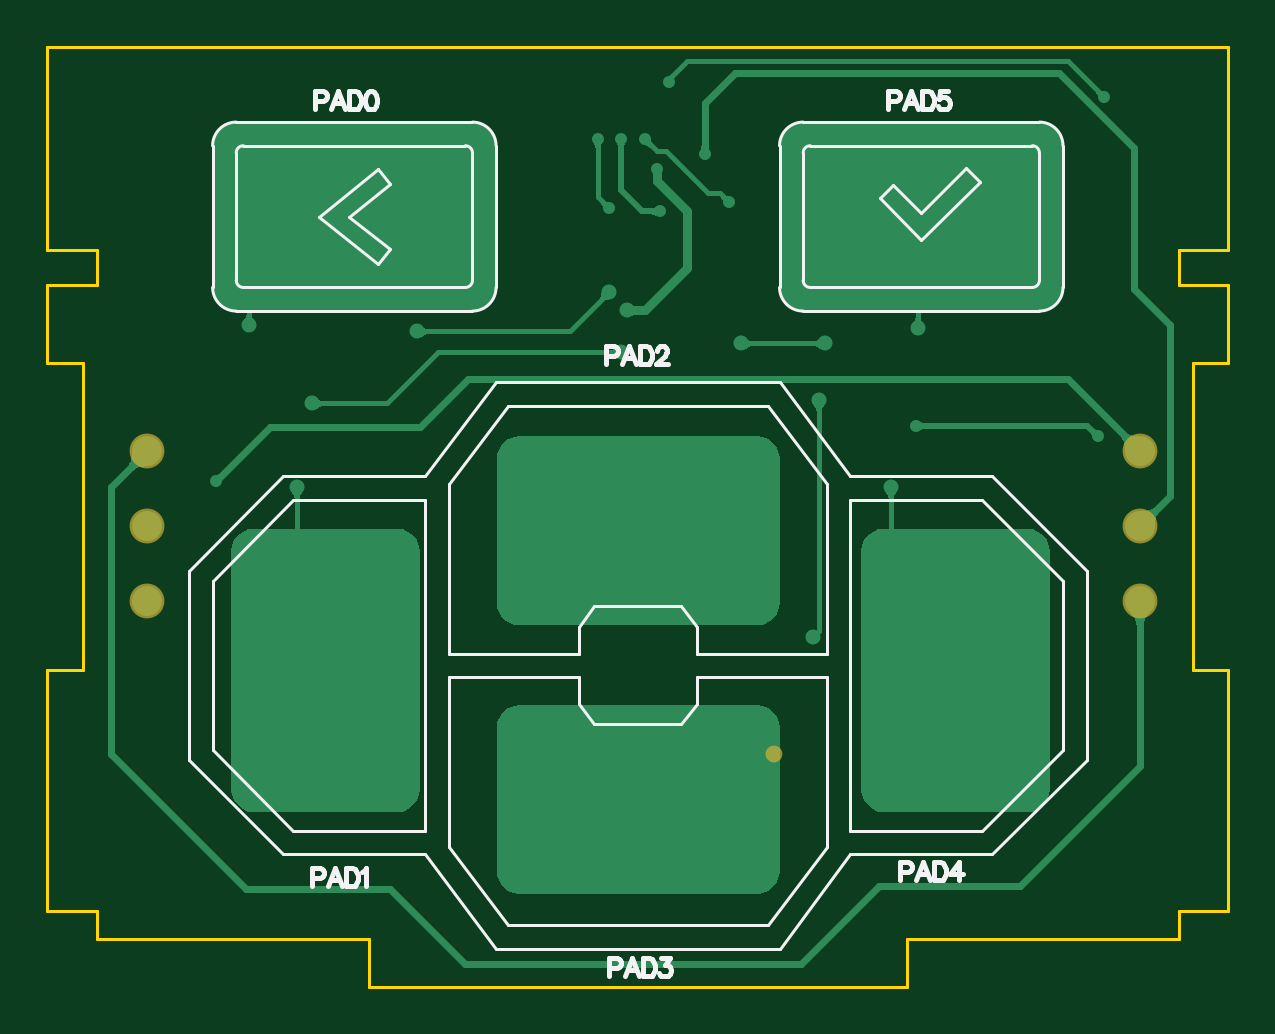
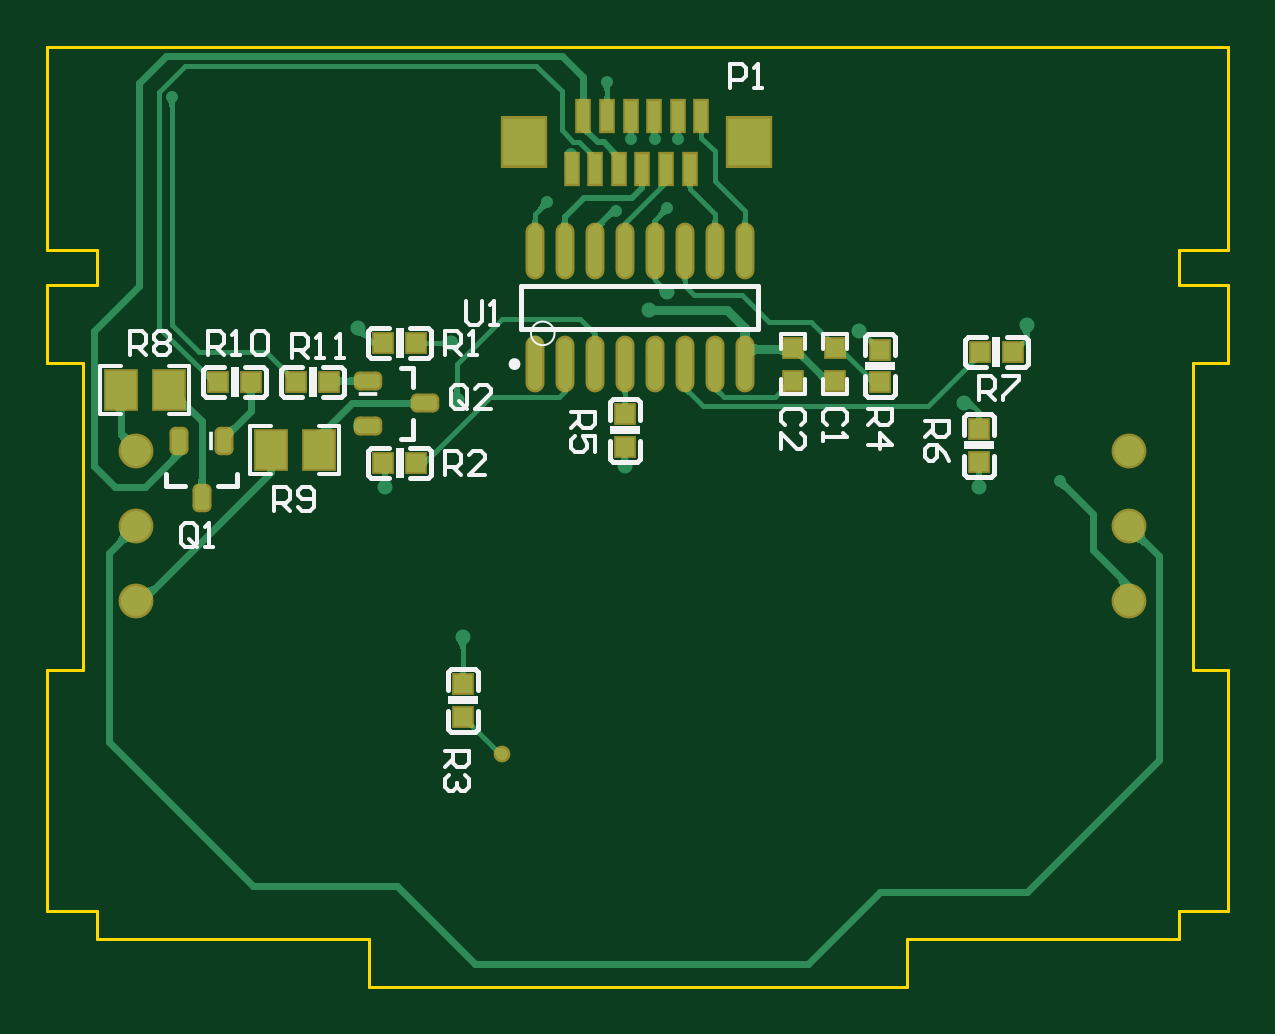
Circuit board: 8 layer files. Board 50.0 x 39.8 mm.
- bottom_copper: Touch v2.1.GBL (48181 bytes)
- bottom_silk: Touch v2.1.GBO (10168 bytes)
- paste: Touch v2.1.GBP (2360 bytes)
- bottom_mask: Touch v2.1.GBS (2561 bytes)
- outline: Touch v2.1.GKO (963 bytes)
- top_copper: Touch v2.1.GTL (19966 bytes)
- top_silk: Touch v2.1.GTO (8379 bytes)
- top_mask: Touch v2.1.GTS (263 bytes)

=== bottom_copper: Touch v2.1.GBL (48181 bytes, source omitted) ===
=== bottom_silk: Touch v2.1.GBO (10168 bytes, source omitted) ===
=== paste: Touch v2.1.GBP ===
G04 Layer_Color=128*
%FSLAX25Y25*%
%MOIN*%
G70*
G01*
G75*
%ADD17R,0.05000X0.06300*%
%ADD18O,0.02362X0.08661*%
G04:AMPARAMS|DCode=19|XSize=23.62mil|YSize=39.37mil|CornerRadius=5.91mil|HoleSize=0mil|Usage=FLASHONLY|Rotation=90.000|XOffset=0mil|YOffset=0mil|HoleType=Round|Shape=RoundedRectangle|*
%AMROUNDEDRECTD19*
21,1,0.02362,0.02756,0,0,90.0*
21,1,0.01181,0.03937,0,0,90.0*
1,1,0.01181,0.01378,0.00591*
1,1,0.01181,0.01378,-0.00591*
1,1,0.01181,-0.01378,-0.00591*
1,1,0.01181,-0.01378,0.00591*
%
%ADD19ROUNDEDRECTD19*%
G04:AMPARAMS|DCode=20|XSize=23.62mil|YSize=39.37mil|CornerRadius=5.91mil|HoleSize=0mil|Usage=FLASHONLY|Rotation=180.000|XOffset=0mil|YOffset=0mil|HoleType=Round|Shape=RoundedRectangle|*
%AMROUNDEDRECTD20*
21,1,0.02362,0.02756,0,0,180.0*
21,1,0.01181,0.03937,0,0,180.0*
1,1,0.01181,-0.00591,0.01378*
1,1,0.01181,0.00591,0.01378*
1,1,0.01181,0.00591,-0.01378*
1,1,0.01181,-0.00591,-0.01378*
%
%ADD20ROUNDEDRECTD20*%
%ADD21R,0.03000X0.03000*%
%ADD22R,0.03000X0.03000*%
%ADD23R,0.07087X0.07874*%
%ADD24R,0.01969X0.04921*%
D17*
X3830000Y3017800D02*
D03*
X3822000D02*
D03*
X3855000Y3027800D02*
D03*
X3847000D02*
D03*
D18*
X3751000Y3050949D02*
D03*
X3756000D02*
D03*
X3761000D02*
D03*
X3766000D02*
D03*
X3771000D02*
D03*
X3776000D02*
D03*
X3781000D02*
D03*
X3786000D02*
D03*
X3751000Y3032051D02*
D03*
X3756000D02*
D03*
X3761000D02*
D03*
X3766000D02*
D03*
X3771000D02*
D03*
X3776000D02*
D03*
X3781000D02*
D03*
X3786000D02*
D03*
D19*
X3804276Y3025500D02*
D03*
X3813725Y3021760D02*
D03*
Y3029240D02*
D03*
D20*
X3841500Y3009776D02*
D03*
X3845240Y3019224D02*
D03*
X3837760D02*
D03*
D21*
X3820275Y3029000D02*
D03*
X3825725D02*
D03*
X3833275D02*
D03*
X3838725D02*
D03*
X3711725Y3034000D02*
D03*
X3706275D02*
D03*
X3805775Y3015500D02*
D03*
X3811225D02*
D03*
X3805775Y3035500D02*
D03*
X3811225D02*
D03*
D22*
X3728500Y3034450D02*
D03*
Y3029000D02*
D03*
X3712000Y3021225D02*
D03*
Y3015775D02*
D03*
X3771000Y3023725D02*
D03*
Y3018275D02*
D03*
X3798000Y2978725D02*
D03*
Y2973275D02*
D03*
X3736000Y3034750D02*
D03*
Y3029250D02*
D03*
X3743000D02*
D03*
Y3034750D02*
D03*
D23*
X3787717Y3069000D02*
D03*
X3750315D02*
D03*
D24*
X3779842Y3064571D02*
D03*
X3775906D02*
D03*
X3771968D02*
D03*
X3768031D02*
D03*
X3764095D02*
D03*
X3760157D02*
D03*
X3777874Y3073429D02*
D03*
X3773937D02*
D03*
X3770000D02*
D03*
X3766063D02*
D03*
X3762126D02*
D03*
X3758189D02*
D03*
M02*

=== bottom_mask: Touch v2.1.GBS ===
G04 Layer_Color=16711935*
%FSLAX25Y25*%
%MOIN*%
G70*
G01*
G75*
%ADD26C,0.05800*%
%ADD27C,0.02800*%
%ADD28R,0.05800X0.07100*%
%ADD29O,0.03162X0.09461*%
G04:AMPARAMS|DCode=30|XSize=31.62mil|YSize=47.37mil|CornerRadius=9.91mil|HoleSize=0mil|Usage=FLASHONLY|Rotation=90.000|XOffset=0mil|YOffset=0mil|HoleType=Round|Shape=RoundedRectangle|*
%AMROUNDEDRECTD30*
21,1,0.03162,0.02756,0,0,90.0*
21,1,0.01181,0.04737,0,0,90.0*
1,1,0.01981,0.01378,0.00591*
1,1,0.01981,0.01378,-0.00591*
1,1,0.01981,-0.01378,-0.00591*
1,1,0.01981,-0.01378,0.00591*
%
%ADD30ROUNDEDRECTD30*%
G04:AMPARAMS|DCode=31|XSize=31.62mil|YSize=47.37mil|CornerRadius=9.91mil|HoleSize=0mil|Usage=FLASHONLY|Rotation=180.000|XOffset=0mil|YOffset=0mil|HoleType=Round|Shape=RoundedRectangle|*
%AMROUNDEDRECTD31*
21,1,0.03162,0.02756,0,0,180.0*
21,1,0.01181,0.04737,0,0,180.0*
1,1,0.01981,-0.00591,0.01378*
1,1,0.01981,0.00591,0.01378*
1,1,0.01981,0.00591,-0.01378*
1,1,0.01981,-0.00591,-0.01378*
%
%ADD31ROUNDEDRECTD31*%
%ADD32R,0.03800X0.03800*%
%ADD33R,0.03800X0.03800*%
%ADD34R,0.07887X0.08674*%
%ADD35R,0.02769X0.05721*%
D26*
X3687000Y2992500D02*
D03*
Y3005000D02*
D03*
Y3017500D02*
D03*
X3852500Y2992500D02*
D03*
Y3005000D02*
D03*
Y3017500D02*
D03*
D27*
X3791500Y2967000D02*
D03*
D28*
X3830000Y3017800D02*
D03*
X3822000D02*
D03*
X3855000Y3027800D02*
D03*
X3847000D02*
D03*
D29*
X3751000Y3050949D02*
D03*
X3756000D02*
D03*
X3761000D02*
D03*
X3766000D02*
D03*
X3771000D02*
D03*
X3776000D02*
D03*
X3781000D02*
D03*
X3786000D02*
D03*
X3751000Y3032051D02*
D03*
X3756000D02*
D03*
X3761000D02*
D03*
X3766000D02*
D03*
X3771000D02*
D03*
X3776000D02*
D03*
X3781000D02*
D03*
X3786000D02*
D03*
D30*
X3804276Y3025500D02*
D03*
X3813725Y3021760D02*
D03*
Y3029240D02*
D03*
D31*
X3841500Y3009776D02*
D03*
X3845240Y3019224D02*
D03*
X3837760D02*
D03*
D32*
X3820275Y3029000D02*
D03*
X3825725D02*
D03*
X3833275D02*
D03*
X3838725D02*
D03*
X3711725Y3034000D02*
D03*
X3706275D02*
D03*
X3805775Y3015500D02*
D03*
X3811225D02*
D03*
X3805775Y3035500D02*
D03*
X3811225D02*
D03*
D33*
X3728500Y3034450D02*
D03*
Y3029000D02*
D03*
X3712000Y3021225D02*
D03*
Y3015775D02*
D03*
X3771000Y3023725D02*
D03*
Y3018275D02*
D03*
X3798000Y2978725D02*
D03*
Y2973275D02*
D03*
X3736000Y3034750D02*
D03*
Y3029250D02*
D03*
X3743000D02*
D03*
Y3034750D02*
D03*
D34*
X3787717Y3069000D02*
D03*
X3750315D02*
D03*
D35*
X3779842Y3064571D02*
D03*
X3775906D02*
D03*
X3771968D02*
D03*
X3768031D02*
D03*
X3764095D02*
D03*
X3760157D02*
D03*
X3777874Y3073429D02*
D03*
X3773937D02*
D03*
X3770000D02*
D03*
X3766063D02*
D03*
X3762126D02*
D03*
X3758189D02*
D03*
M02*

=== outline: Touch v2.1.GKO ===
G04 Layer_Color=16711935*
%FSLAX25Y25*%
%MOIN*%
G70*
G01*
G75*
%ADD25C,0.00500*%
D25*
X3670376Y3032226D02*
Y3045218D01*
X3867226Y2940888D02*
Y2981045D01*
X3670376Y2940888D02*
Y2981045D01*
Y3051124D02*
Y3084982D01*
X3676282Y2981045D02*
Y3032226D01*
X3678644Y3045218D02*
Y3051124D01*
Y2936163D02*
Y2940888D01*
X3813683Y2936163D02*
X3858959D01*
X3678644D02*
X3723919D01*
X3858959Y2940888D02*
X3867226D01*
X3670376D02*
X3678644D01*
X3723919Y2928289D02*
Y2936163D01*
X3861321Y2981045D02*
X3867226D01*
X3670376D02*
X3676282D01*
X3861321Y3032226D02*
X3867226D01*
X3670376D02*
X3676282D01*
X3858959Y3045218D02*
X3867226D01*
X3670376D02*
X3678644D01*
X3813683Y2928289D02*
Y2936163D01*
X3858959Y3051124D02*
X3867226D01*
X3670376D02*
X3678644D01*
X3670376Y3084982D02*
X3867226D01*
X3858959Y2936163D02*
Y2940888D01*
Y3045218D02*
Y3051124D01*
X3861321Y2981045D02*
Y3032226D01*
X3867226Y3051124D02*
Y3084982D01*
Y3032226D02*
Y3045218D01*
X3723919Y2928289D02*
X3813683D01*
M02*

=== top_copper: Touch v2.1.GTL (19966 bytes, source omitted) ===
=== top_silk: Touch v2.1.GTO (8379 bytes, source omitted) ===
=== top_mask: Touch v2.1.GTS ===
G04 Layer_Color=8388736*
%FSLAX25Y25*%
%MOIN*%
G70*
G01*
G75*
%ADD26C,0.05800*%
%ADD27C,0.02800*%
D26*
X3687000Y2992500D02*
D03*
Y3005000D02*
D03*
Y3017500D02*
D03*
X3852500Y2992500D02*
D03*
Y3005000D02*
D03*
Y3017500D02*
D03*
D27*
X3791500Y2967000D02*
D03*
M02*

